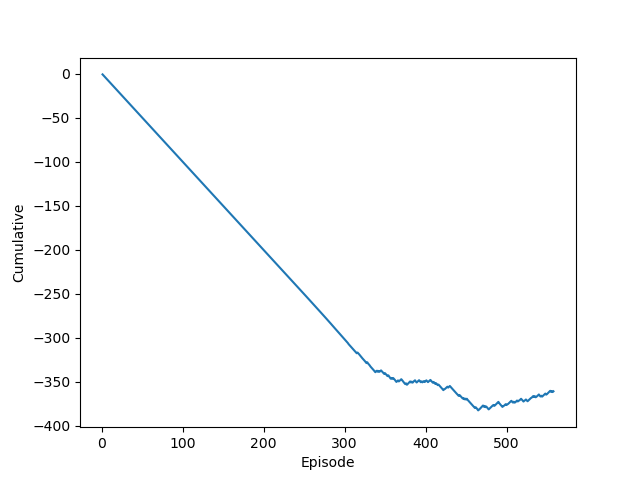

The table this chart was drawn from, first rows:
Episode, Cumulative
1, -1
2, -2.002
3, -3.004
4, -4.007
5, -5.007
6, -6.007
7, -7.007
8, -8.009
9, -9.01
10, -10.01
11, -11.01
12, -12.01
13, -13.01
14, -14.01
15, -15.01
16, -16.02
17, -17.02
18, -18.02
19, -19.02
20, -20.02
21, -21.02
22, -22.02
23, -23.02
24, -24.03
25, -25.03
26, -26.03
27, -27.03
28, -28.03
29, -29.03
30, -30.03
31, -31.03
32, -32.03
33, -33.04
34, -34.04
35, -35.04
36, -36.04
37, -37.04
38, -38.05
39, -39.05
40, -40.05
41, -41.06
42, -42.06
43, -43.06
44, -44.06
45, -45.06
46, -46.07
47, -47.07
48, -48.08
49, -49.08
50, -50.08
51, -51.08
52, -52.08
53, -53.09
54, -54.09
55, -55.09
56, -56.09
57, -57.09
58, -58.09
59, -59.1
60, -60.1
... 498 more rows
